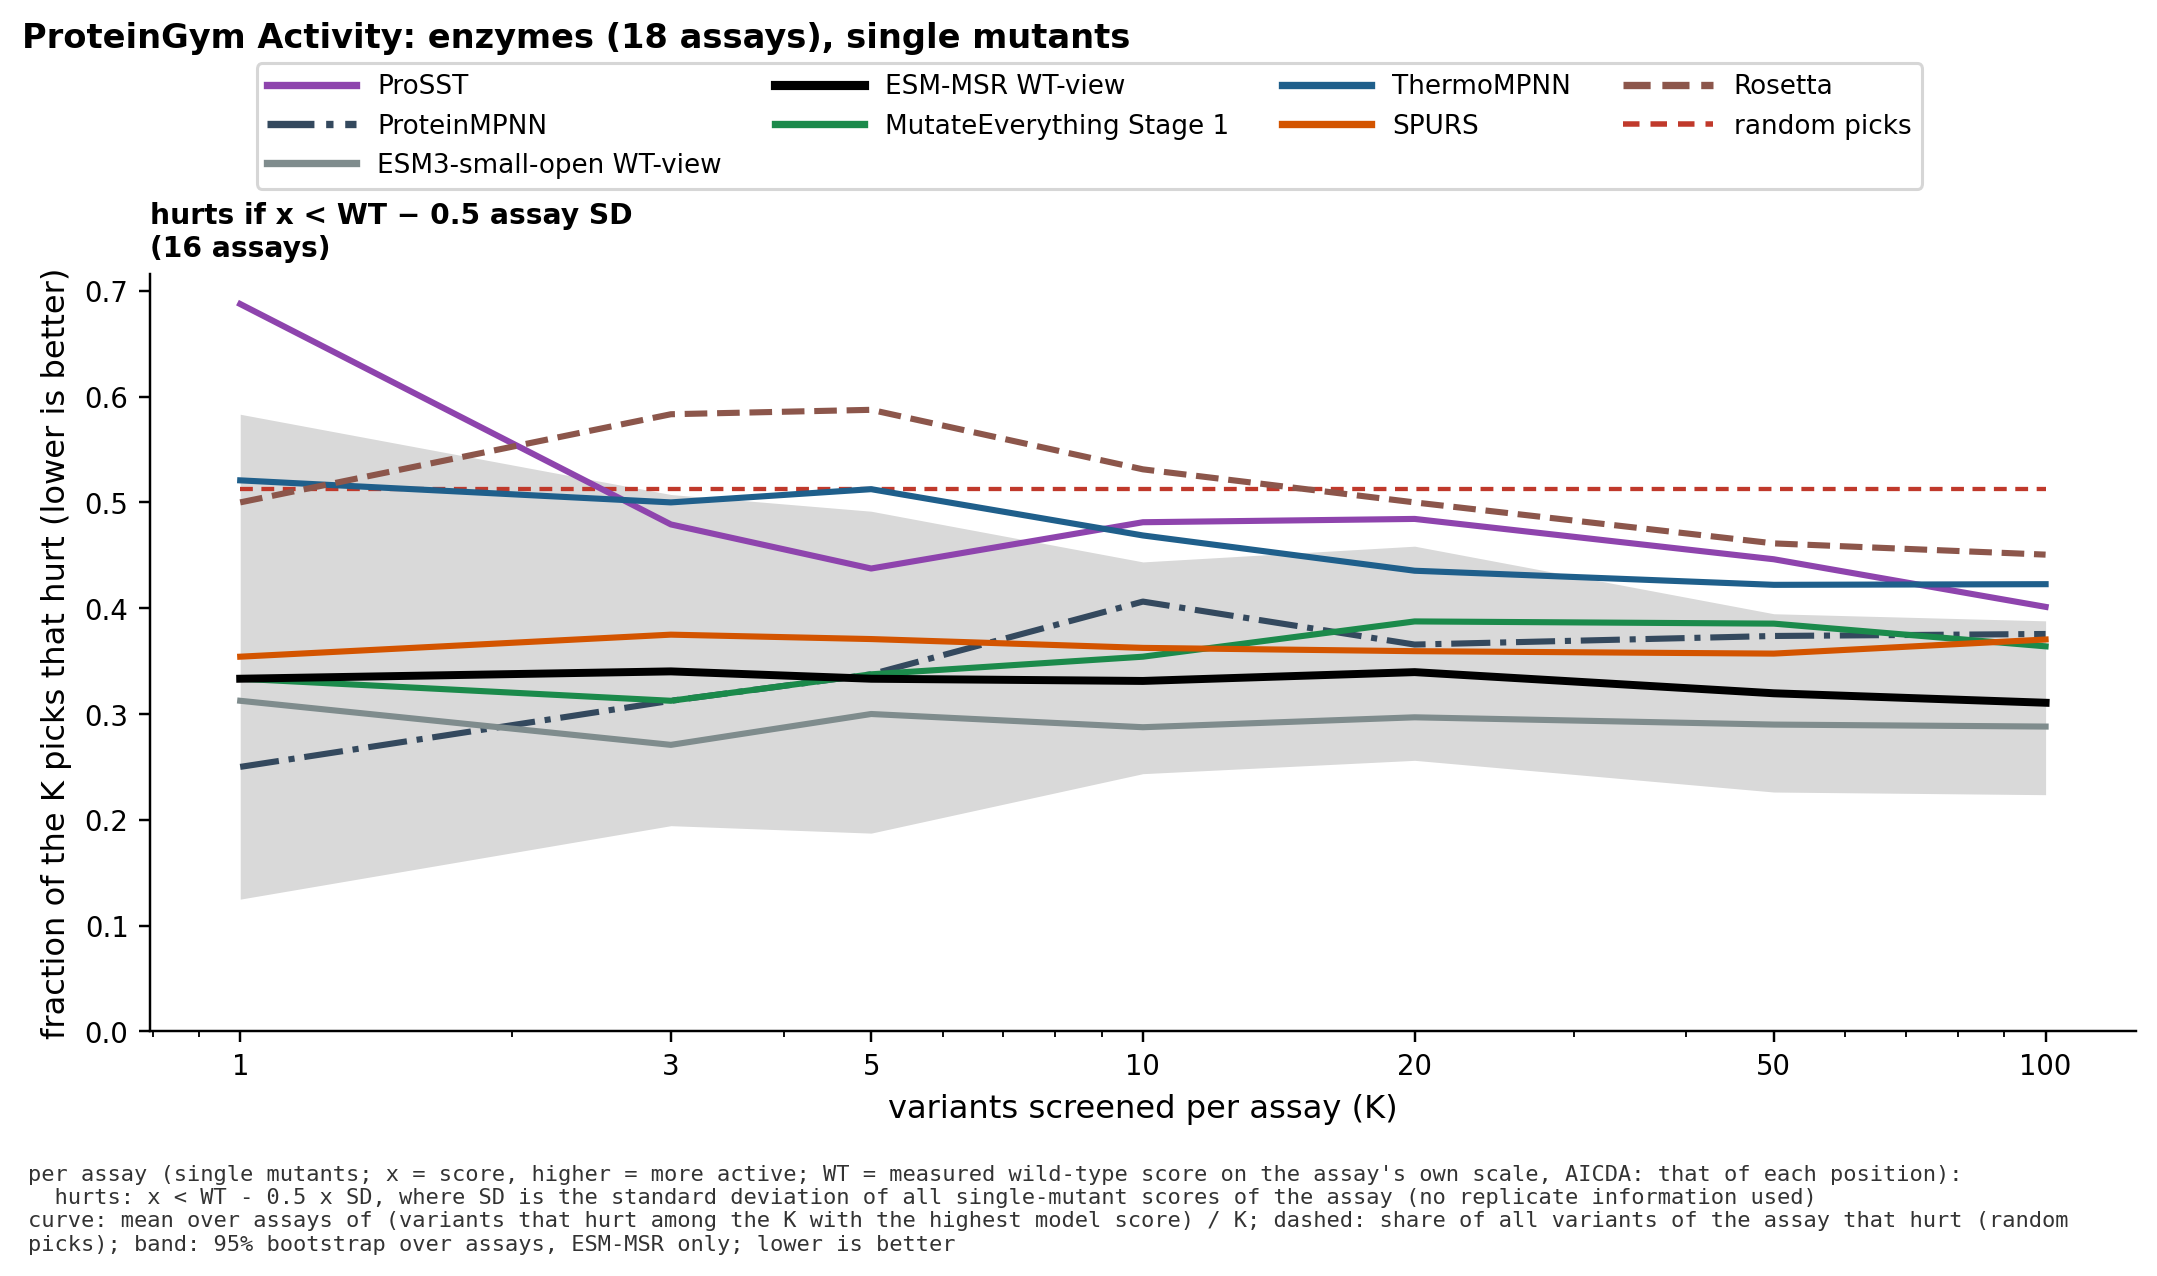

Values plotted in this chart, from the file beside it:
dataset, family, key, K, metric, value, lo, hi, n_proteins, definition, n_assays
pg, prosst, prosst, 1, hit_rate, 0.6875, 0.4359, 0.8750, 16, sd, 16
pg, prosst, prosst, 1, p_recover, 0.6875, 0.4359, 0.8750, 16, sd, 16
pg, prosst, prosst, 1, best, 0.9775, 0.4778, 1.54, 16, sd, 16
pg, prosst, prosst, 1, oracle, 4.543, 3.623, 6.025, 16, sd, 16
pg, prosst, prosst, 1, oracle_hit, 1, 1, 1, 16, sd, 16
pg, prosst, prosst, 1, oracle_rec, 1, 1, 1, 16, sd, 16
pg, prosst, prosst, 1, rand_best, 1.032, 0.5696, 1.831, 16, sd, 16
pg, prosst, prosst, 1, rand_rec, 0.5126, 0.4338, 0.6089, 16, sd, 16
pg, prosst, prosst, 1, rand_hit, 0.5126, 0.4338, 0.6089, 16, sd, 16
pg, prosst, prosst, 1, gain, 1.039, 0.5685, 1.557, 16, sd, 16
pg, prosst, prosst, 1, oracle_gain, 4.543, 3.623, 6.025, 16, sd, 16
pg, prosst, prosst, 1, rand_gain, 1.153, 0.7277, 1.918, 16, sd, 16
pg, prosst, prosst, 3, hit_rate, 0.4792, 0.2917, 0.6880, 16, sd, 16
pg, prosst, prosst, 3, p_recover, 0.6875, 0.4375, 0.9375, 16, sd, 16
pg, prosst, prosst, 3, best, 1.114, 0.6224, 1.787, 16, sd, 16
pg, prosst, prosst, 3, oracle, 4.543, 3.458, 5.763, 16, sd, 16
pg, prosst, prosst, 3, oracle_hit, 1, 1, 1, 16, sd, 16
pg, prosst, prosst, 3, oracle_rec, 1, 1, 1, 16, sd, 16
pg, prosst, prosst, 3, rand_best, 2.033, 1.395, 3.077, 16, sd, 16
pg, prosst, prosst, 3, rand_rec, 0.8437, 0.7944, 0.9076, 16, sd, 16
pg, prosst, prosst, 3, rand_hit, 0.5126, 0.4382, 0.6010, 16, sd, 16
pg, prosst, prosst, 3, gain, 2.568, 1.415, 4.114, 16, sd, 16
pg, prosst, prosst, 3, oracle_gain, 12.98, 9.952, 16.41, 16, sd, 16
pg, prosst, prosst, 3, rand_gain, 3.458, 2.185, 5.511, 16, sd, 16
pg, prosst, prosst, 5, hit_rate, 0.4375, 0.2500, 0.5881, 16, sd, 16
pg, prosst, prosst, 5, p_recover, 0.7500, 0.5000, 0.9375, 16, sd, 16
pg, prosst, prosst, 5, best, 1.608, 0.7823, 2.689, 16, sd, 16
pg, prosst, prosst, 5, oracle, 4.543, 3.309, 5.974, 16, sd, 16
pg, prosst, prosst, 5, oracle_hit, 1, 1, 1, 16, sd, 16
pg, prosst, prosst, 5, oracle_rec, 1, 1, 1, 16, sd, 16
pg, prosst, prosst, 5, rand_best, 2.407, 1.752, 3.457, 16, sd, 16
pg, prosst, prosst, 5, rand_rec, 0.9403, 0.9103, 0.9642, 16, sd, 16
pg, prosst, prosst, 5, rand_hit, 0.5126, 0.4315, 0.5931, 16, sd, 16
pg, prosst, prosst, 5, gain, 4.349, 1.89, 7.178, 16, sd, 16
pg, prosst, prosst, 5, oracle_gain, 21.16, 15.59, 28.2, 16, sd, 16
pg, prosst, prosst, 5, rand_gain, 5.764, 3.667, 9.198, 16, sd, 16
pg, prosst, prosst, 10, hit_rate, 0.4813, 0.3250, 0.6502, 16, sd, 16
pg, prosst, prosst, 10, p_recover, 0.9375, 0.7500, 1, 16, sd, 16
pg, prosst, prosst, 10, best, 2.069, 1.342, 3.139, 16, sd, 16
pg, prosst, prosst, 10, oracle, 4.543, 3.475, 5.828, 16, sd, 16
pg, prosst, prosst, 10, oracle_hit, 1, 1, 1, 16, sd, 16
pg, prosst, prosst, 10, oracle_rec, 1, 1, 1, 16, sd, 16
pg, prosst, prosst, 10, rand_best, 2.79, 2.099, 3.943, 16, sd, 16
pg, prosst, prosst, 10, rand_rec, 0.9932, 0.9884, 0.9972, 16, sd, 16
pg, prosst, prosst, 10, rand_hit, 0.5126, 0.4227, 0.5916, 16, sd, 16
pg, prosst, prosst, 10, gain, 8.961, 4.887, 14.48, 16, sd, 16
pg, prosst, prosst, 10, oracle_gain, 40.68, 31.12, 53.26, 16, sd, 16
pg, prosst, prosst, 10, rand_gain, 11.53, 7.006, 18.77, 16, sd, 16
pg, prosst, prosst, 20, hit_rate, 0.4844, 0.3495, 0.6441, 16, sd, 16
pg, prosst, prosst, 20, p_recover, 1, 1, 1, 16, sd, 16
pg, prosst, prosst, 20, best, 2.517, 1.783, 3.898, 16, sd, 16
pg, prosst, prosst, 20, oracle, 4.543, 3.45, 6.237, 16, sd, 16
pg, prosst, prosst, 20, oracle_hit, 1, 1, 1, 16, sd, 16
pg, prosst, prosst, 20, oracle_rec, 1, 1, 1, 16, sd, 16
pg, prosst, prosst, 20, rand_best, 3.058, 2.367, 4.608, 16, sd, 16
pg, prosst, prosst, 20, rand_rec, 0.9999, 0.9998, 1, 16, sd, 16
pg, prosst, prosst, 20, rand_hit, 0.5126, 0.4270, 0.6021, 16, sd, 16
pg, prosst, prosst, 20, gain, 18.64, 10.58, 33.67, 16, sd, 16
pg, prosst, prosst, 20, oracle_gain, 77.5, 59.94, 109.4, 16, sd, 16
pg, prosst, prosst, 20, rand_gain, 23.05, 14.47, 44.11, 16, sd, 16
... 612 more rows
